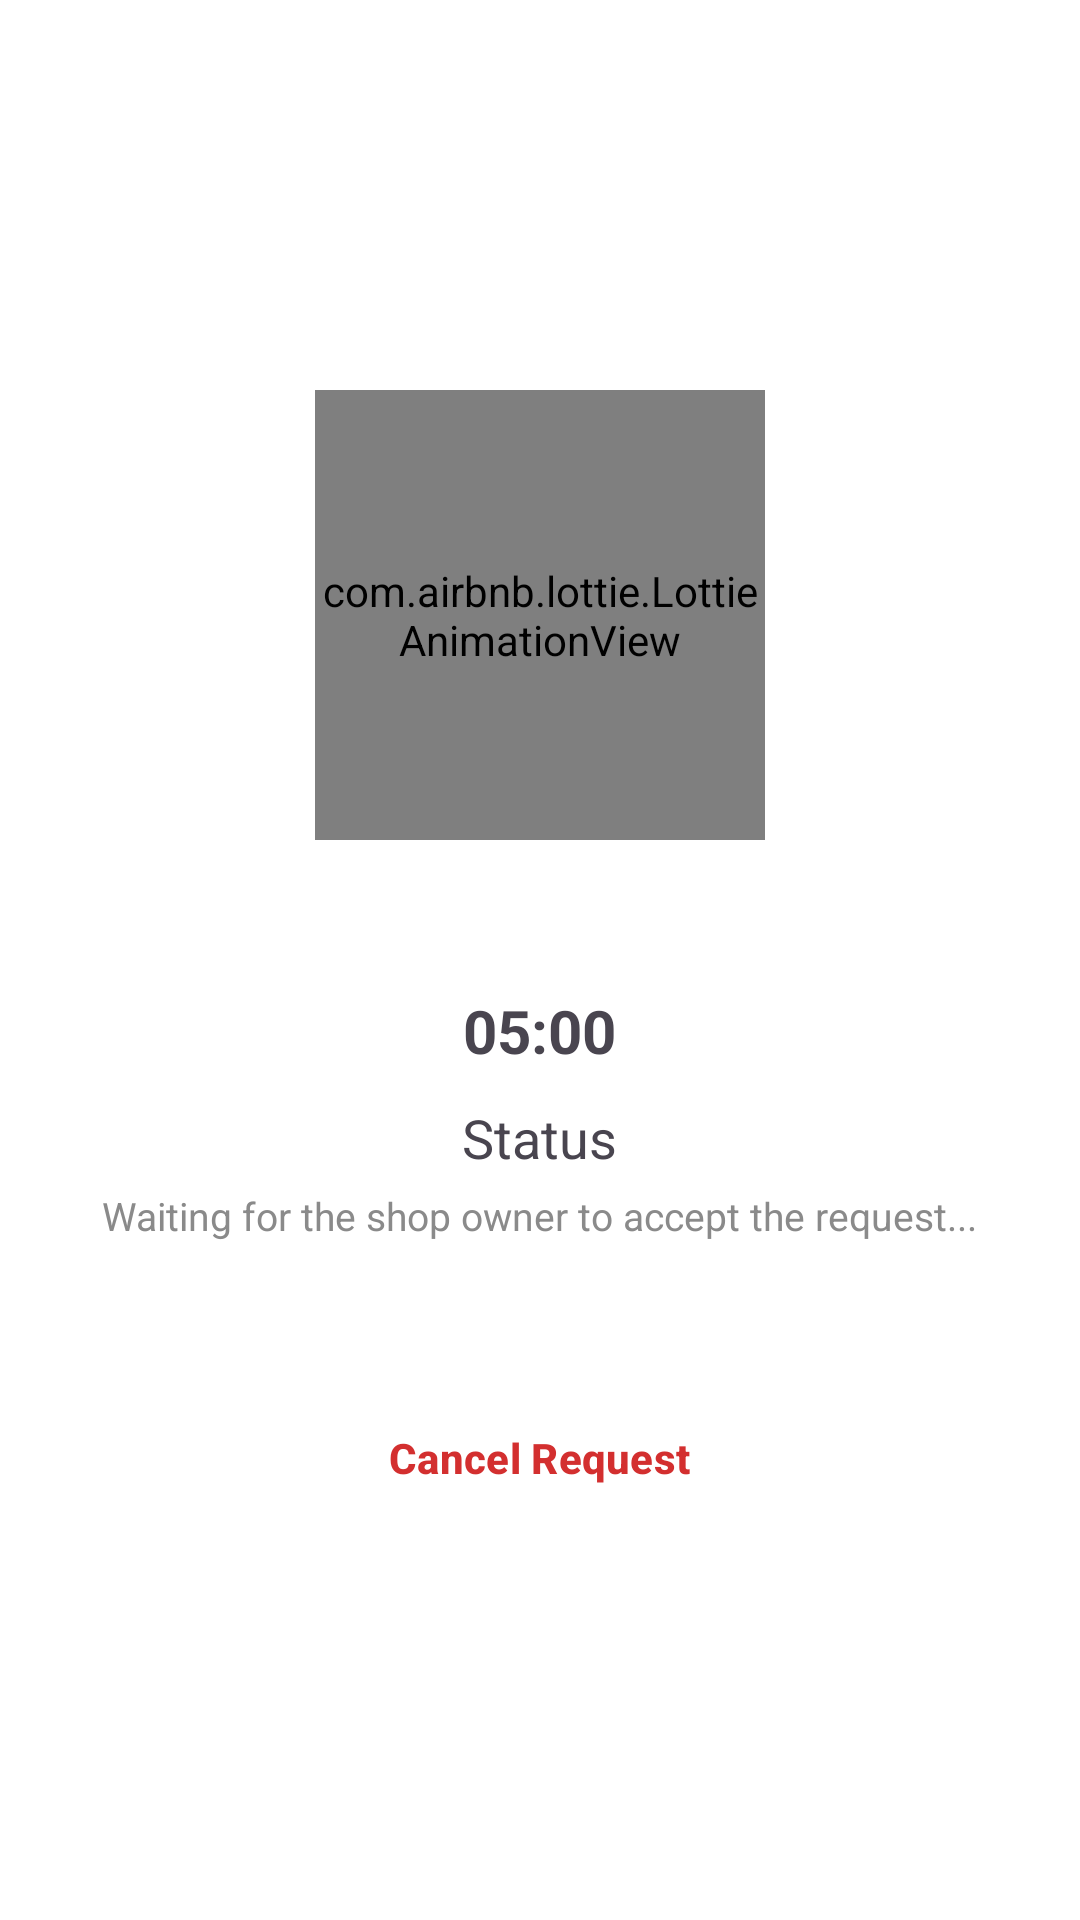

Produce the Android XML layout that renders to this screen, including the resource entries it uses.
<!-- AndroidManifest.xml: application theme Theme.TregoApp -->
<!-- res/layout/fragment_waiting.xml -->
<?xml version="1.0" encoding="utf-8"?>
<LinearLayout xmlns:android="http://schemas.android.com/apk/res/android"
    xmlns:tools="http://schemas.android.com/tools"
    android:layout_width="match_parent"
    android:layout_height="match_parent"
    xmlns:app="http://schemas.android.com/apk/res-auto"
    tools:context=".customer.ui.WaitingFragment"
    android:orientation="vertical"
    android:gravity="center"
    android:background="@color/white">

    <com.airbnb.lottie.LottieAnimationView
        android:layout_width="150dp"
        android:layout_height="150dp"
        app:lottie_autoPlay="true"
        app:lottie_loop="true"
        app:lottie_rawRes="@raw/loader2" />

    <LinearLayout
        android:layout_width="wrap_content"
        android:layout_height="wrap_content"
        android:orientation="vertical"
        android:layout_marginTop="50dp"
        android:gravity="center">

        <TextView
            android:id="@+id/tvTimer"
            android:layout_width="wrap_content"
            android:layout_height="wrap_content"
            android:text="05:00"
            android:textSize="20dp"
            android:textStyle="bold" />

        <TextView
            android:id="@+id/tvStatus"
            android:layout_width="wrap_content"
            android:layout_height="wrap_content"
            android:layout_marginTop="10dp"
            android:text="Status"
            android:textSize="18dp" />







        <TextView
            android:layout_width="wrap_content"
            android:layout_height="wrap_content"
            android:layout_marginTop="5dp"
            android:text="Waiting for the shop owner to accept the request..."
            android:textSize="13dp"
            android:textColor="@color/text_grey"/>

        <com.google.android.material.button.MaterialButton
            android:id="@+id/btnCancelRequest"
            style="@style/Widget.Material3.Button.TextButton"
            android:layout_width="wrap_content"
            android:layout_height="wrap_content"
            android:layout_marginTop="48dp"
            android:text="Cancel Request"
            android:textColor="#D32F2F"
            android:textSize="14sp"
            android:textStyle="bold"
            app:rippleColor="#1AE02424" />

    </LinearLayout>

</LinearLayout>
<!-- resources referenced by this layout -->
<resources>
  <color name="text_grey">#8A8A8A</color>
  <color name="white">#FFFFFFFF</color>
  <style name="Theme.TregoApp" parent="Base.Theme.TregoApp" />
  <style name="Base.Theme.TregoApp" parent="Theme.Material3.DayNight.NoActionBar">
          <item name="colorPrimary">@color/primary_color</item>
          <item name="android:statusBarColor">@color/secondary_color</item>
          <item name="android:windowLightStatusBar">true</item>
      </style>
  <color name="primary_color">#FFE429</color>
  <color name="secondary_color">#FFFFFFFF</color>
</resources>
